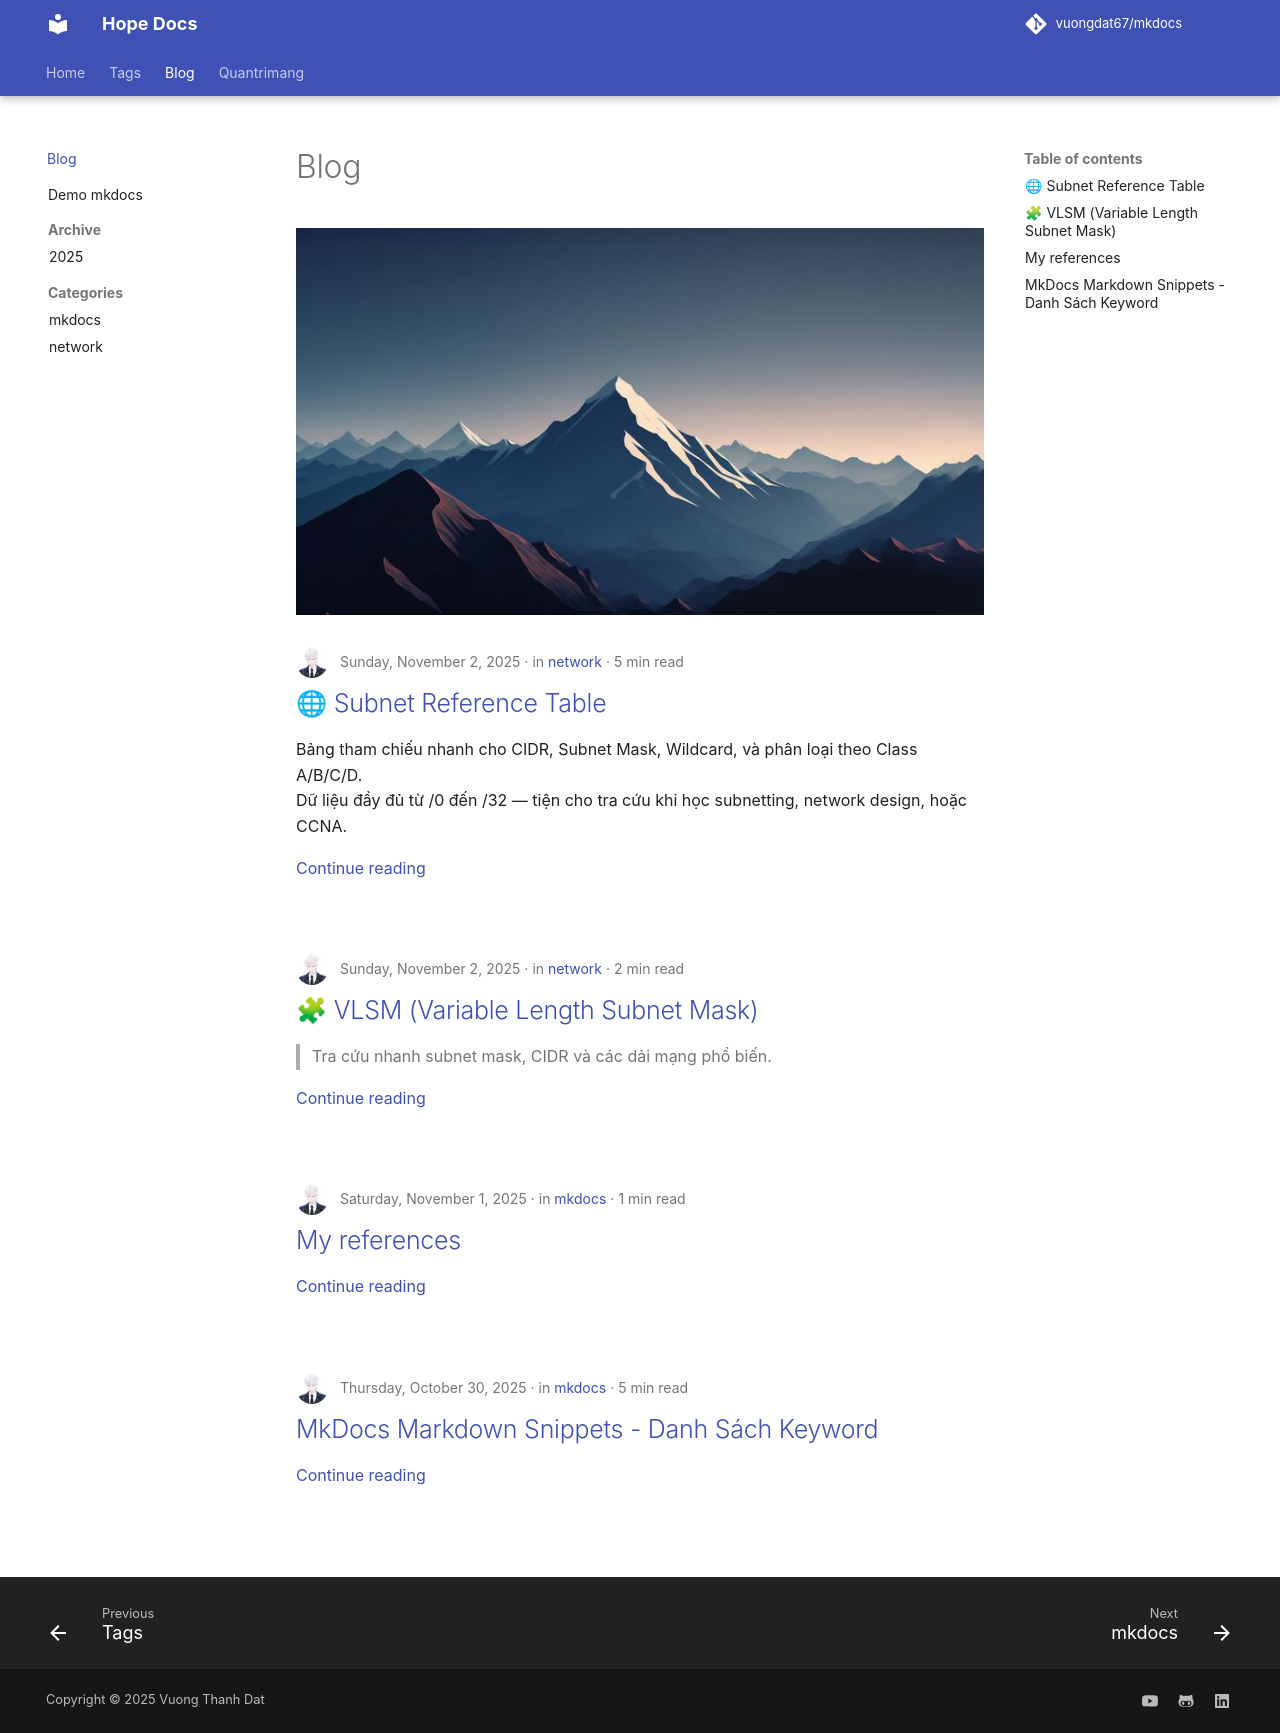

repository: vuongdat67/mkdocs · page: blog/index.html · generator: mkdocs

---
template: blog.html
title: "Hello MkDocs"
date: 2025-09-28
description: "Bài test blog với cover"
categories:
  - mkdocs
  - tutorial
authors:
  - vuongdat67
---

# Blog

![Mountain](../../assets/images/Mountain.png)
